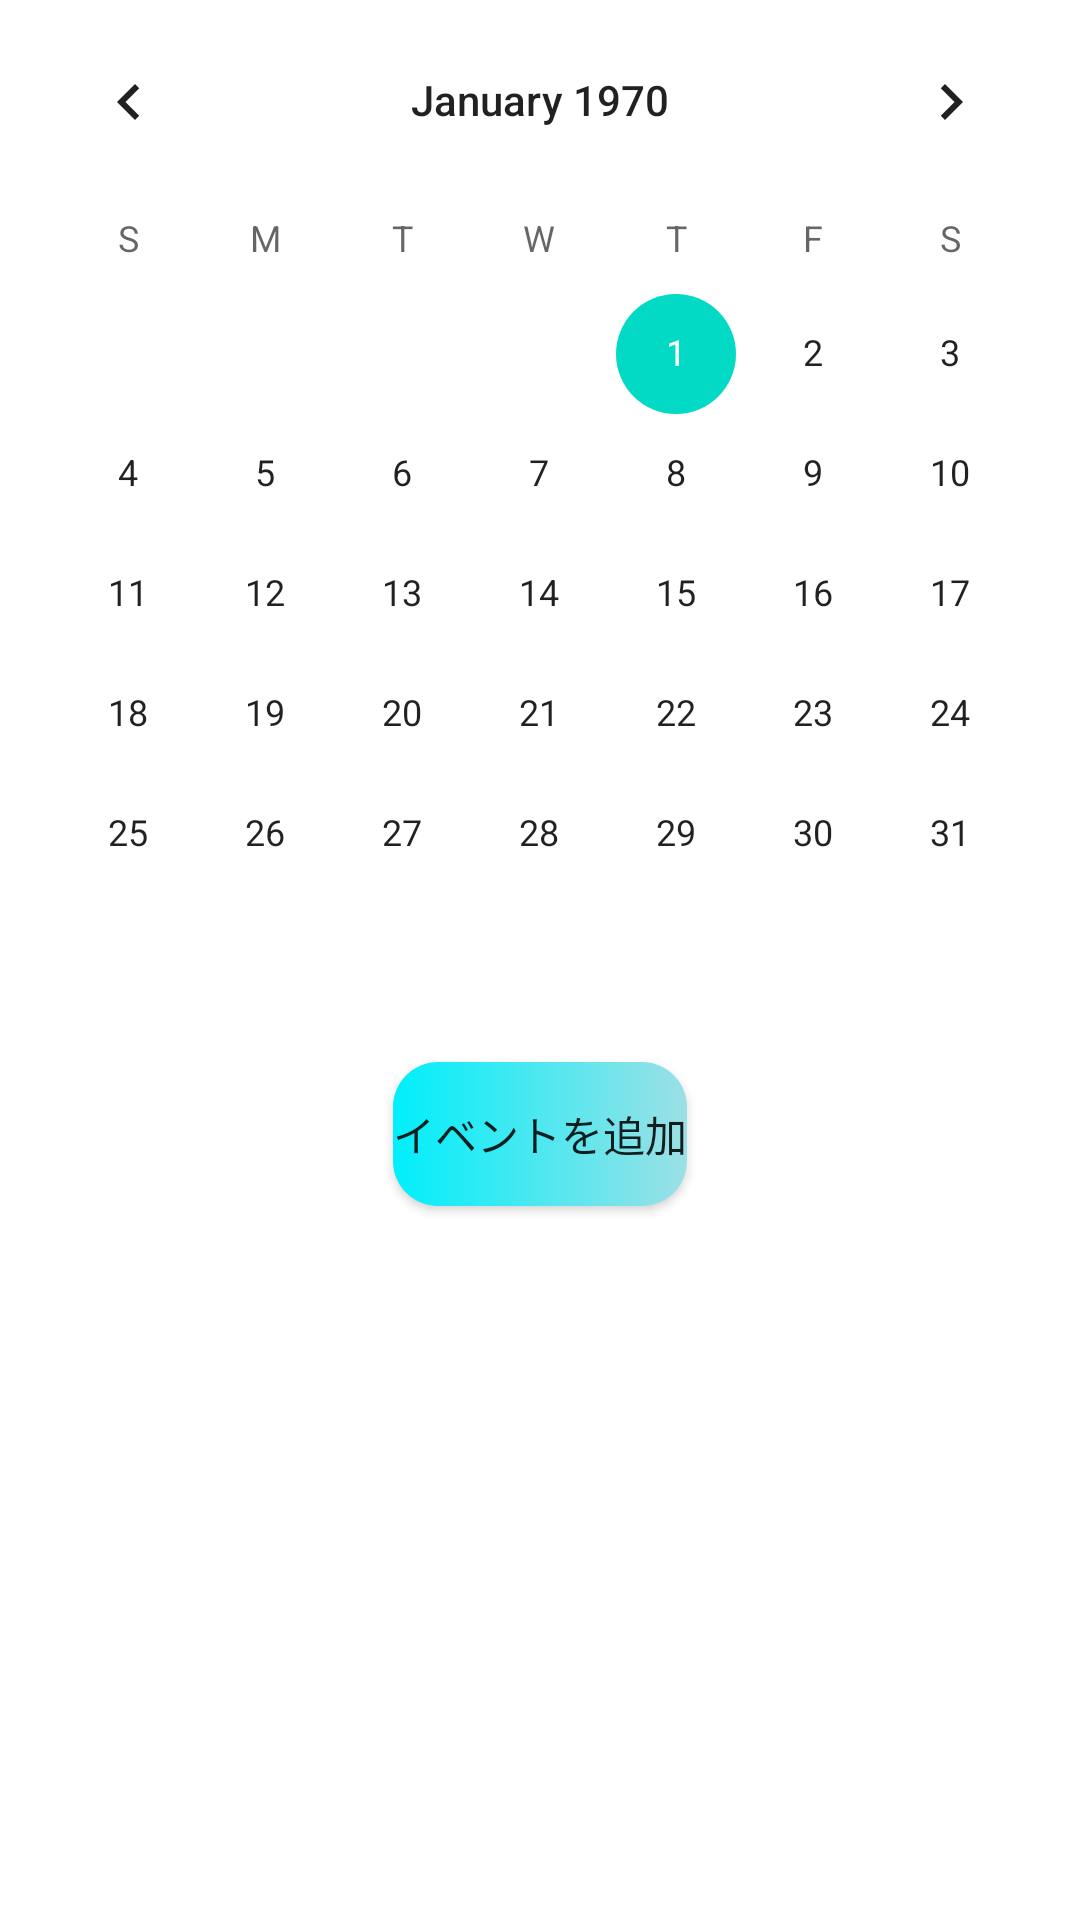

Here is an Android app screen rendered from its layout file. Give the layout XML and the strings, colors and styles it references.
<!-- AndroidManifest.xml: application theme Theme.StudyAppVol2 -->
<!-- res/layout/fragment_schedule.xml -->
<?xml version="1.0" encoding="utf-8"?>

<androidx.constraintlayout.widget.ConstraintLayout xmlns:android="http://schemas.android.com/apk/res/android"
    android:layout_width="match_parent"
    android:layout_height="match_parent"
    xmlns:app="http://schemas.android.com/apk/res-auto">

    <TextView
        android:id="@+id/text_schedule"
        android:layout_width="match_parent"
        android:layout_height="wrap_content"
        android:layout_marginStart="8dp"
        android:layout_marginTop="8dp"
        android:layout_marginEnd="8dp"
        android:textAlignment="center"
        android:textSize="20sp"
        app:layout_constraintBottom_toBottomOf="parent"
        app:layout_constraintEnd_toEndOf="parent"
        app:layout_constraintStart_toStartOf="parent"
        app:layout_constraintTop_toTopOf="parent" />

    <CalendarView
        android:id="@+id/calendarView"
        android:layout_width="match_parent"
        android:layout_height="wrap_content" />

    <Button
        android:id="@+id/addEventButton"
        android:layout_width="wrap_content"
        android:layout_height="wrap_content"
        android:text="イベントを追加"
        app:layout_constraintTop_toBottomOf="@id/calendarView"
        app:layout_constraintStart_toStartOf="parent"
        app:layout_constraintEnd_toEndOf="parent"
        android:layout_marginTop="16dp"
        android:background="@drawable/button_design"
        app:backgroundTint="@null"/>

    <ListView
        android:id="@+id/eventListView"
        android:layout_width="match_parent"
        android:layout_height="0dp"
        app:layout_constraintTop_toBottomOf="@id/addEventButton"
        app:layout_constraintBottom_toBottomOf="parent"
        app:layout_constraintStart_toStartOf="parent"
        app:layout_constraintEnd_toEndOf="parent"
        android:layout_marginTop="16dp" />



</androidx.constraintlayout.widget.ConstraintLayout>
<!-- resources referenced by this layout -->
<resources>
  <!-- drawable button_design (drawable) -->
  <?xml version="1.0" encoding="utf-8"?>
  
  <shape xmlns:android="http://schemas.android.com/apk/res/android">
  
  
  
      <corners
          android:radius="15dp"/>
  
      <gradient
          android:angle="0"
          android:startColor="#00effb"
          android:endColor="#9be0e5"/>
  
      <stroke
          android:color="@color/black"
          android:width="0dp"/>
  
  </shape>
  <style name="Theme.StudyAppVol2" parent="Theme.MaterialComponents.DayNight.DarkActionBar">
          
          <item name="colorPrimary">@color/purple_500</item>
          <item name="colorPrimaryVariant">@color/purple_700</item>
          <item name="colorOnPrimary">@color/white</item>
          
          <item name="colorSecondary">@color/teal_200</item>
          <item name="colorSecondaryVariant">@color/teal_700</item>
          <item name="colorOnSecondary">@color/black</item>
          
          <item name="android:statusBarColor">?attr/colorPrimaryVariant</item>
          
      </style>
  <color name="black">#FF000000</color>
  <color name="purple_500">#FF6200EE</color>
  <color name="purple_700">#FF3700B3</color>
  <color name="white">#FFFFFFFF</color>
  <color name="teal_200">#FF03DAC5</color>
  <color name="teal_700">#FF018786</color>
</resources>
